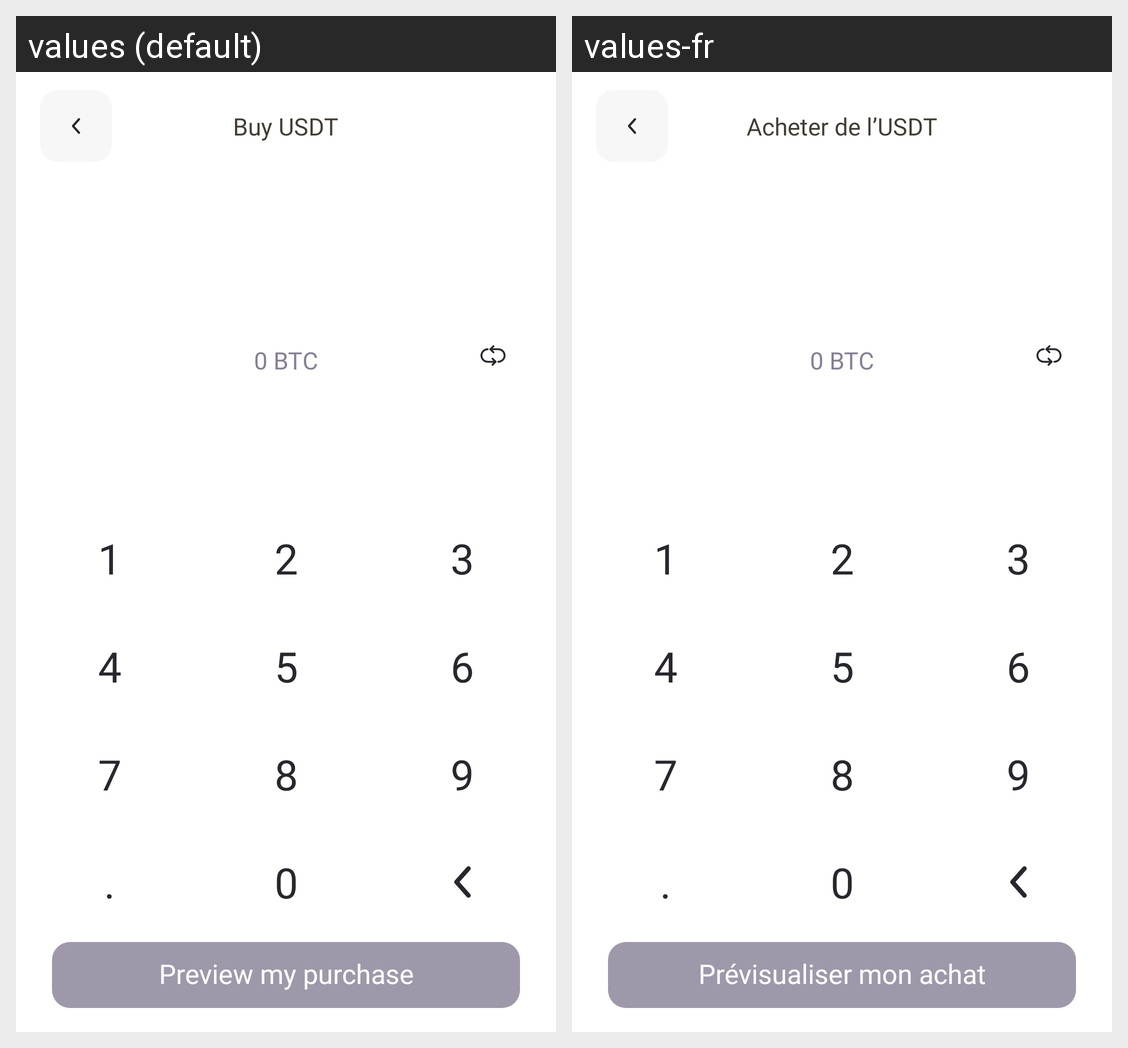

For this localized Android screen grid, give each drawn string resource with its value in every locale shown.
Android screen res/layout/fragment_buy_usdt.xml rendered under 2 locales, left to right: values (default), values-fr. Device: Nexus 5 (rendered at 1080×1920; each locale shown at half size, 540×960, under a caption strip naming it); theme Theme.Lyber.
Strings drawn on this screen, with the default value and each locale's value (text and hints the layout hard-codes, and strings that could not be matched under every locale, appear in the picture but are not listed):

buy_usdt
  values: Buy USDT
  values-fr: Acheter de l’USDT

preview_my_purchase
  values: Preview my purchase
  values-fr: Prévisualiser mon achat
